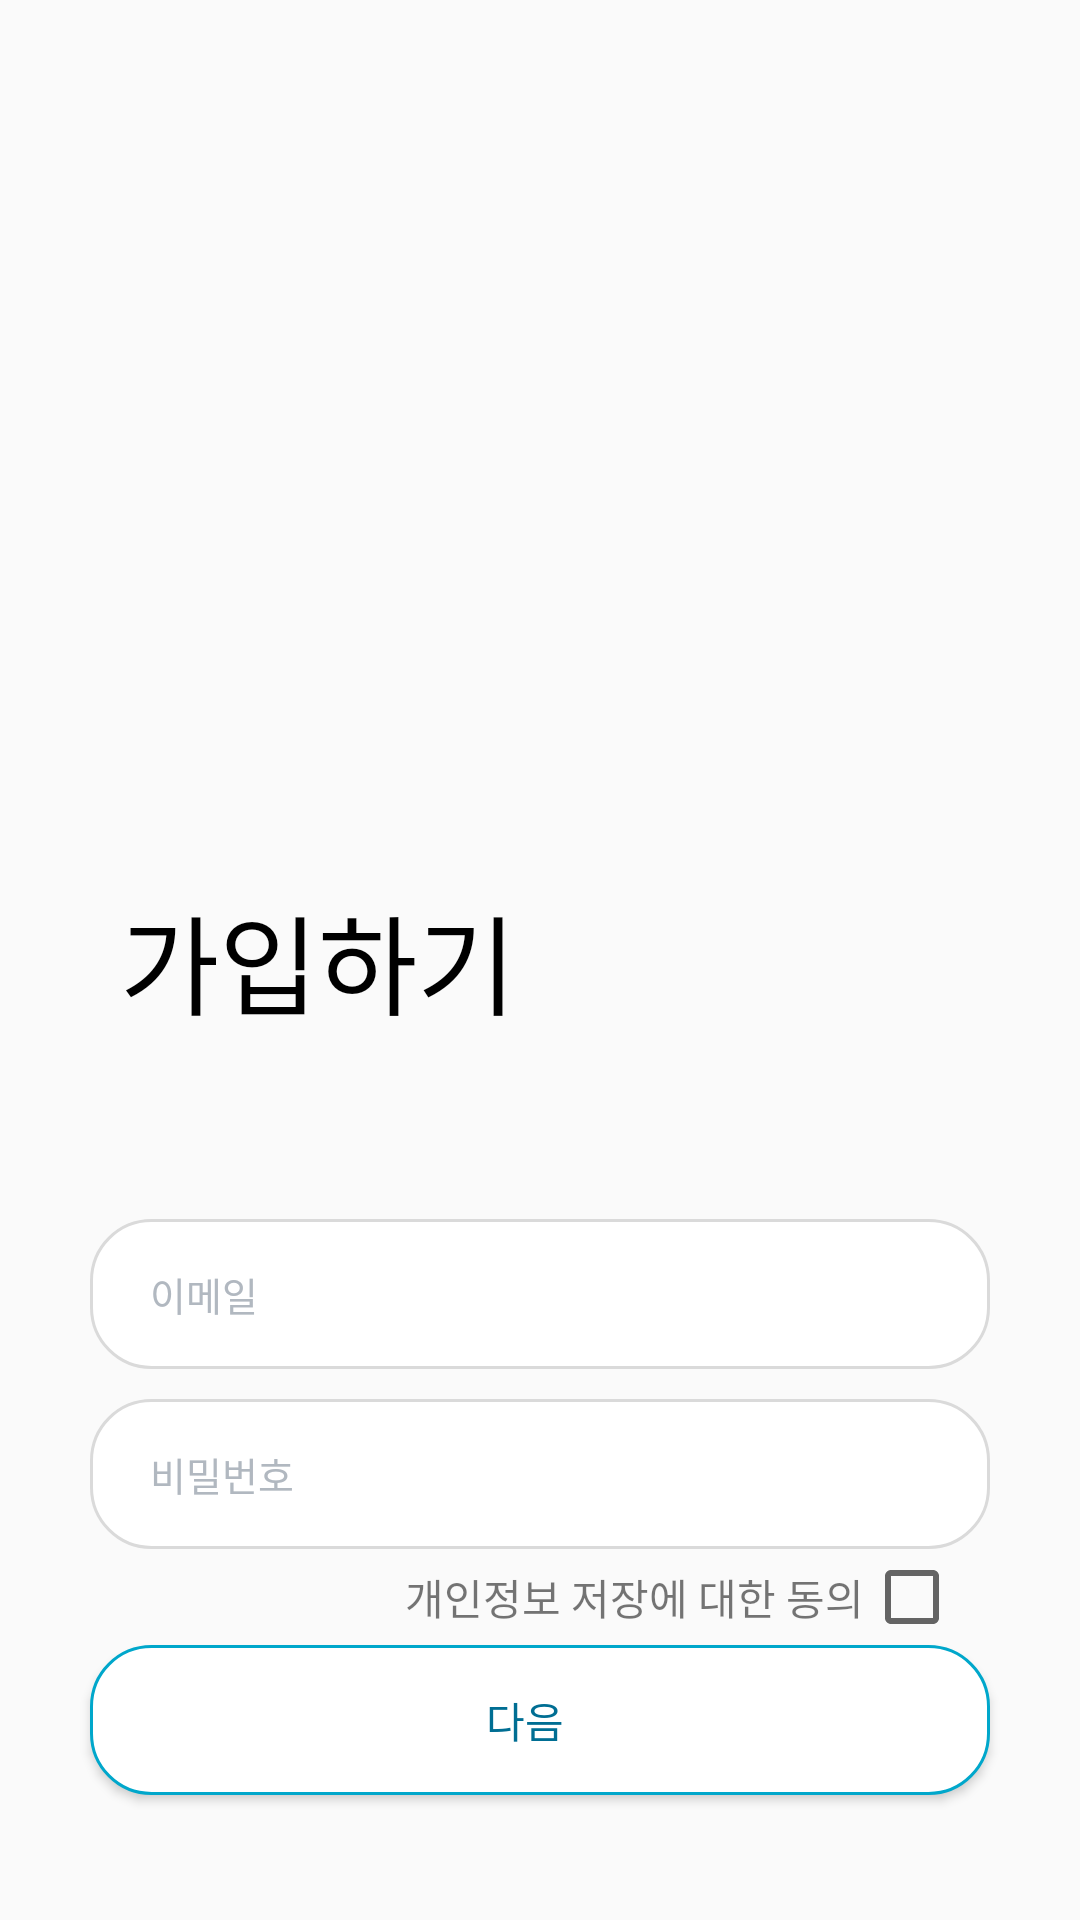

Here is an Android app screen rendered from its layout file. Give the layout XML and the strings, colors and styles it references.
<!-- AndroidManifest.xml: application theme Theme.AllClear -->
<!-- res/layout/activity_signup.xml -->
<?xml version="1.0" encoding="utf-8"?>
<androidx.constraintlayout.widget.ConstraintLayout xmlns:android="http://schemas.android.com/apk/res/android"
    xmlns:app="http://schemas.android.com/apk/res-auto"
    xmlns:tools="http://schemas.android.com/tools"
    android:layout_width="match_parent"
    android:layout_height="match_parent"
    tools:context=".SignupActivity">

    <TextView
        android:id="@+id/Title"
        android:layout_width="wrap_content"
        android:layout_height="wrap_content"
        android:text="가입하기"
        android:layout_marginLeft="40dp"
        android:textColor="@color/black"
        android:textSize="36dp"
        app:layout_constraintBottom_toBottomOf="parent"
        app:layout_constraintStart_toStartOf="parent"
        app:layout_constraintTop_toTopOf="parent" />

    <EditText
        android:id="@+id/login_stuedntid_et"
        android:layout_width="match_parent"
        android:layout_height="50dp"
        app:layout_constraintTop_toBottomOf="@id/Title"
        android:layout_marginTop="60dp"
        android:layout_marginHorizontal="30dp"
        android:inputType="textEmailAddress"
        android:hint="이메일"
        android:paddingStart="20dp"
        android:textColorHint="#B1B8C0"
        android:textSize="13dp"
        android:background="@drawable/edittext_round"
        />
    <EditText
        android:id="@+id/login_password_et"
        android:layout_width="match_parent"
        android:layout_height="50dp"
        app:layout_constraintTop_toBottomOf="@id/login_stuedntid_et"
        android:layout_marginTop="10dp"
        android:layout_marginHorizontal="30dp"
        android:inputType="textPassword"
        android:hint="비밀번호"
        android:paddingStart="20dp"
        android:textColorHint="#B1B8C0"
        android:textSize="13dp"
        android:background="@drawable/edittext_round"
        />

    <android.widget.Button
        android:id="@+id/next_button"
        android:layout_width="match_parent"
        android:layout_height="50dp"
        android:layout_marginHorizontal="30dp"
        android:background="@drawable/login_btn"
        android:paddingLeft="120dp"
        android:paddingRight="130dp"
        android:text="다음"
        android:textColor="#006E93"
        android:textSize="14dp"
        app:layout_constraintTop_toBottomOf="@+id/checkbox" />

    <TextView
        android:id="@+id/checkbox_text"
        android:layout_width="wrap_content"
        android:layout_height="wrap_content"
        android:text="개인정보 저장에 대한 동의"
        app:layout_constraintBottom_toTopOf="@+id/next_button"
        app:layout_constraintEnd_toStartOf="@+id/checkbox"
        app:layout_constraintTop_toBottomOf="@+id/login_password_et" />

    <CheckBox
        android:id="@+id/checkbox"
        android:layout_width="wrap_content"
        android:layout_height="wrap_content"
        android:layout_marginRight="40dp"
        app:layout_constraintEnd_toEndOf="parent"
        app:layout_constraintTop_toBottomOf="@+id/login_password_et" />



</androidx.constraintlayout.widget.ConstraintLayout>
<!-- resources referenced by this layout -->
<resources>
  <color name="black">#FF000000</color>
  <!-- drawable edittext_round (drawable) -->
  <?xml version="1.0" encoding="utf-8"?>
  <shape xmlns:android="http://schemas.android.com/apk/res/android"
  android:padding="10dp"
  android:shape="rectangle">
  
  <stroke android:width="1dp"
      android:color="#DADADA"/>
  <solid android:color="@color/white"/>
  <corners
      android:topLeftRadius="20dp"
      android:topRightRadius="20dp"
      android:bottomLeftRadius="20dp"
      android:bottomRightRadius="20dp"/>
  
  </shape>
  <!-- drawable login_btn (drawable) -->
  <?xml version="1.0" encoding="utf-8"?>
  <shape xmlns:android="http://schemas.android.com/apk/res/android"
      android:padding="10dp"
      android:shape="rectangle">
  
      <stroke android:width="1dp"
          android:color="#00A7CB"/>
      <solid android:color="@color/white"/>
      <corners
          android:topLeftRadius="20dp"
          android:topRightRadius="20dp"
          android:bottomLeftRadius="20dp"
          android:bottomRightRadius="20dp"/>
  
  </shape>
  <style name="Theme.AllClear" parent="Base.Theme.AllClear" />
  <color name="white">#FFFFFFFF</color>
  <style name="Base.Theme.AllClear" parent="Theme.AppCompat.Light.NoActionBar">
          
          
      </style>
</resources>
